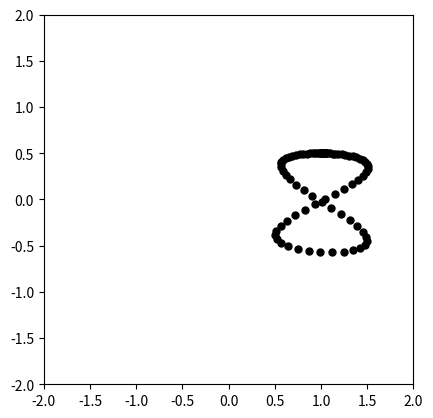
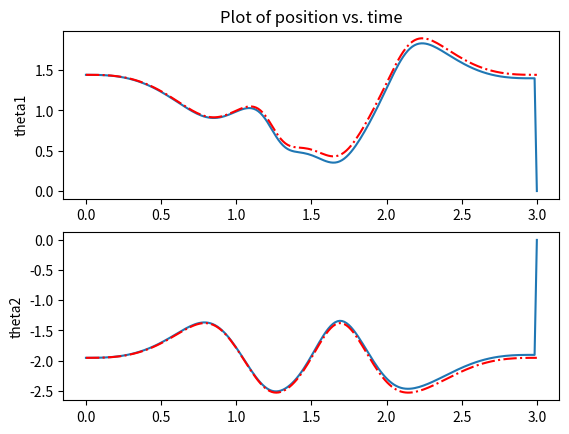
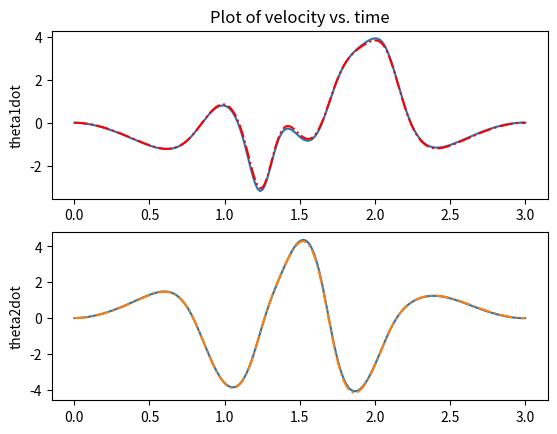
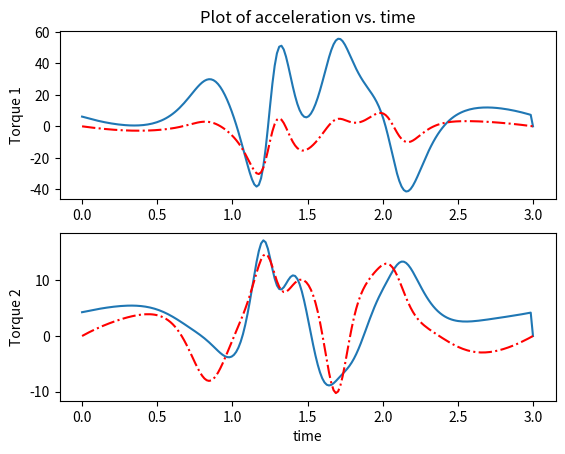

Reproduce these figures in Python, in order.
from matplotlib import pyplot as plt
import numpy as np
from scipy import interpolate
from scipy.integrate import odeint
from scipy.optimize import fsolve

pi = np.pi


def cos(theta):
    return np.cos(theta)


def sin(theta):
    return np.sin(theta)


class Parameters:

    def __init__(self):
        self.m1 = 1
        self.m2 = 1
        self.l = 1
        self.c1 = self.l / 2
        self.c2 = self.l / 2

        self.I1 = self.m1 * self.l**2 / 12
        self.I2 = self.m2 * self.l**2 / 12

        self.g = 9.81

        self.kp1 = 100
        self.kd1 = 2 * np.sqrt(self.kp1)
        self.kp2 = 100
        self.kd2 = 2 * np.sqrt(self.kp2)

        self.pause = 0.01
        self.fps = 30


def EOM(m1, m2, c1, c2, l, g, I1, I2, theta1, theta2, omega1, omega2):
    M11 = (
        1.0 * I1
        + 1.0 * I2
        + c1**2 * m1
        + m2 * (c2**2 + 2 * c2 * l * cos(theta2) + l**2)
    )
    M12 = 1.0 * I2 + c2 * m2 * (c2 + l * cos(theta2))
    M21 = 1.0 * I2 + c2 * m2 * (c2 + l * cos(theta2))
    M22 = 1.0 * I2 + c2**2 * m2

    C1 = -c2 * l * m2 * omega2 * (2.0 * omega1 + 1.0 * omega2) * sin(theta2)
    C2 = c2 * l * m2 * omega1**2 * sin(theta2)

    G1 = g * (
        c1 * m1 * cos(theta1) + m2 * (c2 * cos(theta1 + theta2) + l * cos(theta1))
    )
    G2 = c2 * g * m2 * cos(theta1 + theta2)

    M = np.array([[M11, M12], [M21, M22]])

    C = np.array([C1, C2])
    G = np.array([G1, G2])

    return M, C, G


def get_tau(
    m1, m2, c1, c2, l, g, I1, I2,
    theta1, theta2, omega1, omega2, kp1, kd1, kp2, kd2,
    q1_p_ref, q1_v_ref, q1_a_ref, q2_p_ref, q2_v_ref, q2_a_ref
):
    qdd_ref = np.array([q1_a_ref, q2_a_ref])
    qd_ref = np.array([q1_v_ref, q2_v_ref])
    q_ref = np.array([q1_p_ref, q2_p_ref])

    q_d = np.array([omega1, omega2])
    q = np.array([theta1, theta2])

    # 여기 주의!
    kp = np.array([[kp1, 0], [0, kp2]])
    kd = np.array([[kd1, 0], [0, kd2]])

    M, C, G = EOM(m1, m2, c1, c2, l, g, I1, I2, theta1, theta2, omega1, omega2)
    tau = M @ (qdd_ref - kp @ (q_d - qd_ref) - kd @ (q - q_ref)) + C + G

    return tau


def twolink_dynamics(z, t, dyn_args, gain_args, ref_args):
    m1, m2, c1, c2, l, g, I1, I2 = dyn_args
    kp1, kd1, kp2, kd2 = gain_args
    q1_p_ref, q1_v_ref, q1_a_ref, q2_p_ref, q2_v_ref, q2_a_ref = ref_args

    theta1, omega1, theta2, omega2 = z

    tau = get_tau(
        m1, m2, c1, c2, l, g, I1, I2,
        theta1, theta2, omega1, omega2, kp1, kd1, kp2, kd2,
        q1_p_ref, q1_v_ref, q1_a_ref, q2_p_ref, q2_v_ref, q2_a_ref
    )
    # noisy tau here
    M, C, G = EOM(m1, m2, c1, c2, l, g, I1, I2, theta1, theta2, omega1, omega2)

    # Ax = b
    A = M
    b = tau - C - G

    x = np.linalg.solve(A, b)

    return [omega1, x[0], omega2, x[1]]


def animate(t, z, parms):
    # interpolation
    t_interp = np.arange(t[0], t[len(t) - 1], 1 / parms.fps)
    [m, n] = np.shape(z)
    shape = (len(t_interp), n)
    z_interp = np.zeros(shape)

    for i in range(0, n - 1):
        f = interpolate.interp1d(t, z[:, i])
        z_interp[:, i] = f(t_interp)

    l = parms.l
    c1 = parms.c1
    c2 = parms.c2

    # #plot
    for i in range(0, len(t_interp)):
        theta1 = z_interp[i, 0]
        theta2 = z_interp[i, 2]
        O = np.array([0, 0])
        P = np.array([l * cos(theta1), l * sin(theta1)])
        Q = P + np.array([l * cos(theta1 + theta2), l * sin(theta1 + theta2)])
        G1 = np.array([c1 * cos(theta1), c1 * sin(theta1)])
        G2 = P + np.array([c2 * cos(theta1 + theta2), c2 * sin(theta1 + theta2)])

        (pend1,) = plt.plot([O[0], P[0]], [O[1], P[1]], linewidth=5, color='red')
        (pend2,) = plt.plot([P[0], Q[0]], [P[1], Q[1]], linewidth=5, color='green')
        (com1,) = plt.plot(G1[0], G1[1], color='black', marker='o', markersize=10)
        (com2,) = plt.plot(G2[0], G2[1], color='black', marker='o', markersize=10)
        (endEff,) = plt.plot(Q[0], Q[1], color='black', marker='o', markersize=5)

        plt.xlim(-2, 2)
        plt.ylim(-2, 2)
        plt.gca().set_aspect('equal')

        plt.pause(parms.pause)
        pend1.remove()
        pend2.remove()
        com1.remove()
        com2.remove()

    plt.close()


def plot(
    t, z, theta1_ref, theta2_ref, omega1_ref, omega2_ref, T1, T2, tau1_ref, tau2_ref
):
    plt.figure(1)
    plt.subplot(2, 1, 1)
    plt.plot(t, z[:, 0])
    plt.plot(t, theta1_ref, 'r-.')
    plt.ylabel('theta1')
    plt.title('Plot of position vs. time')

    plt.subplot(2, 1, 2)
    plt.plot(t, z[:, 2])
    plt.plot(t, theta2_ref, 'r-.')
    plt.ylabel('theta2')
    plt.show(block=False)
    plt.pause(1)
    plt.close()

    plt.figure(2)
    plt.subplot(2, 1, 1)
    plt.plot(t, z[:, 1])
    plt.plot(t, omega1_ref, 'r-.')
    plt.ylabel('theta1dot')
    plt.title('Plot of velocity vs. time')

    plt.subplot(2, 1, 2)
    plt.plot(t, z[:, 3])
    plt.plot(t, omega2_ref, '-.')
    plt.ylabel('theta2dot')
    plt.show(block=False)
    plt.pause(1)
    plt.close()

    plt.figure(3)
    plt.subplot(2, 1, 1)
    plt.plot(t, T1)
    plt.plot(t, tau1_ref, 'r-.')
    plt.ylabel('Torque 1')
    plt.title('Plot of acceleration vs. time')

    plt.subplot(2, 1, 2)
    plt.plot(t, T2)
    plt.plot(t, tau2_ref, 'r-.')
    plt.ylabel('Torque 2')
    plt.xlabel('time')

    plt.show(block=False)
    plt.pause(4)
    plt.close()


def get_circle(ts):
    x_ref, y_ref = [], []
    x_d_ref, y_d_ref = [], []
    x_dd_ref, y_dd_ref = [], []

    theta_t = (2 * pi * ts) / max(ts)
    theta_d = 2 * pi / max(ts)

    for theta in theta_t:
        x_ref.append(1 + 0.5 * cos(theta))
        y_ref.append(0.5 + 0.5 * sin(theta))
        x_d_ref.append(-0.5 * sin(theta) * theta_d)
        y_d_ref.append(0.5 * cos(theta) * theta_d)
        x_dd_ref.append(-0.5 * cos(theta) * theta_d**2)
        y_dd_ref.append(-0.5 * sin(theta) * theta_d**2)

    return x_ref, y_ref, x_d_ref, y_d_ref, x_dd_ref, y_dd_ref


def get_eight(ts):
    N = len(ts) - 1
    T = ts[N]
    A = 0.5
    B = A

    a, b = 2, 1
    x0, y0 = 1, 0

    tau = 2 * pi * (-15 * (ts / T) ** 4 + 6 * (ts / T) ** 5 + 10 * (ts / T) ** 3)
    taudot = (
        2
        * pi
        * (
            -15 * 4 * (1 / T) * (ts / T) ** 3
            + 6 * 5 * (1 / T) * (ts / T) ** 4
            + 10 * 3 * (1 / T) * (ts / T) ** 2
        )
    )
    tauddot = (
        2
        * pi
        * (
            -15 * 4 * 3 * (1 / T) ** 2 * (ts / T) ** 2
            + 6 * 5 * 4 * (1 / T) ** 2 * (ts / T) ** 3
            + 10 * 3 * 2 * (1 / T) ** 2 * (ts / T)
        )
    )

    x_ref = x0 + A * sin(a * tau)
    y_ref = y0 + B * cos(b * tau)
    x_d_ref = A * a * cos(a * tau) * taudot
    y_d_ref = -B * b * sin(b * tau) * taudot
    x_dd_ref = -A * a * a * sin(a * tau) * taudot + A * a * cos(a * tau) * tauddot
    y_dd_ref = -B * b * b * sin(b * tau) * taudot - B * b * sin(b * tau) * tauddot

    return x_ref, y_ref, x_d_ref, y_d_ref, x_dd_ref, y_dd_ref


# input : guess theta
# output은 0으로 만들고자 하는 값
def inverse_kinematics(theta, args):
    theta1, theta2 = theta
    l1, l2, x_ref, y_ref = args

    P = np.array([l1 * cos(theta1), l1 * sin(theta1)])
    Q = P + np.array([l2 * cos(theta1 + theta2), l2 * sin(theta1 + theta2)])

    x, y = Q

    return x - x_ref, y - y_ref


def ep_jacobian(l1, l2, theta1, theta2):
    J11 = -l1 * sin(theta1) - l2 * sin(theta1 + theta2)
    J12 = -l2 * sin(theta1 + theta2)
    J21 = l1 * cos(theta1) + l2 * cos(theta1 + theta2)
    J22 = l2 * cos(theta1 + theta2)

    return np.array([J11, J12, J21, J22]).reshape(2, 2)


def ep_jacobian_dot(l1, l2, theta1, theta2, theta1dot, theta2dot):
    Jdot11 = (
        -l1 * theta1dot * cos(theta1)
        - l2 * theta1dot * cos(theta1 + theta2)
        - l2 * theta2dot * cos(theta1 + theta2)
    )
    Jdot12 = -l2 * (theta1dot + theta2dot) * cos(theta1 + theta2)
    Jdot21 = (
        -l1 * theta1dot * sin(theta1)
        - l2 * theta1dot * sin(theta1 + theta2)
        - l2 * theta2dot * sin(theta1 + theta2)
    )
    Jdot22 = -l2 * (theta1dot + theta2dot) * sin(theta1 + theta2)

    return np.array([Jdot11, Jdot12, Jdot21, Jdot22]).reshape(2, 2)


def get_ep_joint_traj(l1, l2, x_ref, y_ref, x_d_ref, y_d_ref, x_dd_ref, y_dd_ref):
    theta1_ref, theta2_ref = [], []
    theta1_d_ref, theta2_d_ref = [], []
    theta1_dd_ref, theta2_dd_ref = [], []

    initial_guess = np.array([0.0, 0.0])

    for i in range(len(x_ref)):
        # q = fslove(IK)
        # q_d = J.inv * x_d
        # q_dd = J.inv * (x_dd - Jdot * q_d)

        theta = fsolve(inverse_kinematics, initial_guess, [l1, l2, x_ref[i], y_ref[i]])
        theta1_ref.append(theta[0])
        theta2_ref.append(theta[1])
        initial_guess = theta

        J = ep_jacobian(l1, l2, theta[0], theta[1])
        x_d = np.array([x_d_ref[i], y_d_ref[i]])
        theta_d = np.linalg.inv(J) @ x_d
        theta1_d_ref.append(theta_d[0])
        theta2_d_ref.append(theta_d[1])

        Jdot = ep_jacobian_dot(l1, l2, theta[0], theta[1], theta_d[0], theta_d[1])
        x_dd = np.array([x_dd_ref[i], y_dd_ref[i]])
        theta_dd = np.linalg.inv(J) @ (x_dd - Jdot @ theta_d)
        theta1_dd_ref.append(theta_dd[0])
        theta2_dd_ref.append(theta_dd[1])

    return (
        theta1_ref,
        theta2_ref,
        theta1_d_ref,
        theta2_d_ref,
        theta1_dd_ref,
        theta2_dd_ref,
    )


if __name__ == '__main__':
    params = Parameters()

    m1, m2, c1, c2, l = params.m1, params.m2, params.c1, params.c2, params.l
    I1, I2, g = params.I1, params.I2, params.g
    kp1, kd1, kp2, kd2 = params.kp1, params.kd1, params.kp2, params.kd2

    N = 200
    t0, t1, tend = 0, 1.5, 3.0
    ts = np.linspace(t0, tend, N)

    # end-point cartesian traj generation
    # x_ref, y_ref, x_d_ref, y_d_ref, x_dd_ref, y_dd_ref = get_circle(ts)
    x_ref, y_ref, x_d_ref, y_d_ref, x_dd_ref, y_dd_ref = get_eight(ts)

    # end-point joint traj generation
    q1_p_ref, q2_p_ref, q1_v_ref, q2_v_ref, q1_a_ref, q2_a_ref = get_ep_joint_traj(
        l, l, x_ref, y_ref, x_d_ref, y_d_ref, x_dd_ref, y_dd_ref
    )

    # initial conditions
    z0 = np.array([q1_p_ref[0], q1_v_ref[0], q2_p_ref[0], q2_v_ref[0]])

    z = np.zeros((len(ts), 4))
    tau = np.zeros((len(ts), 2))
    z[0], tau[0] = z0, np.array([0, 0])

    dyn_args = (m1, m2, c1, c2, l, g, I1, I2)
    gain_args = (kp1, kd1, kp2, kd2)

    for i in range(len(q1_a_ref) - 1):
        ref_args = (
            q1_p_ref[i], q1_v_ref[i], q1_a_ref[i],
            q2_p_ref[i], q2_v_ref[i], q2_a_ref[i],
        )
        args = (dyn_args, gain_args, ref_args)

        t_temp = np.array([ts[i], ts[i + 1]])

        result = odeint(twolink_dynamics, z0, t_temp, args=args)
        tau_temp = get_tau(
            m1, m2, c1, c2, l, g, I1, I2,
            z0[0], z0[2], z0[1], z0[3], kp1, kd1, kp2, kd2,
            q1_p_ref[i], q1_v_ref[i], q1_a_ref[i],
            q2_p_ref[i], q2_v_ref[i], q2_a_ref[i]
        )
        # noisy z here

        z0 = result[-1]
        z[i] = z0
        tau[i] = tau_temp

    animate(ts, z, params)
    plot(
        ts, z,
        q1_p_ref, q2_p_ref, q1_v_ref,
        q2_v_ref, tau[:, 0], tau[:, 1],
        q1_a_ref, q2_a_ref
    )
